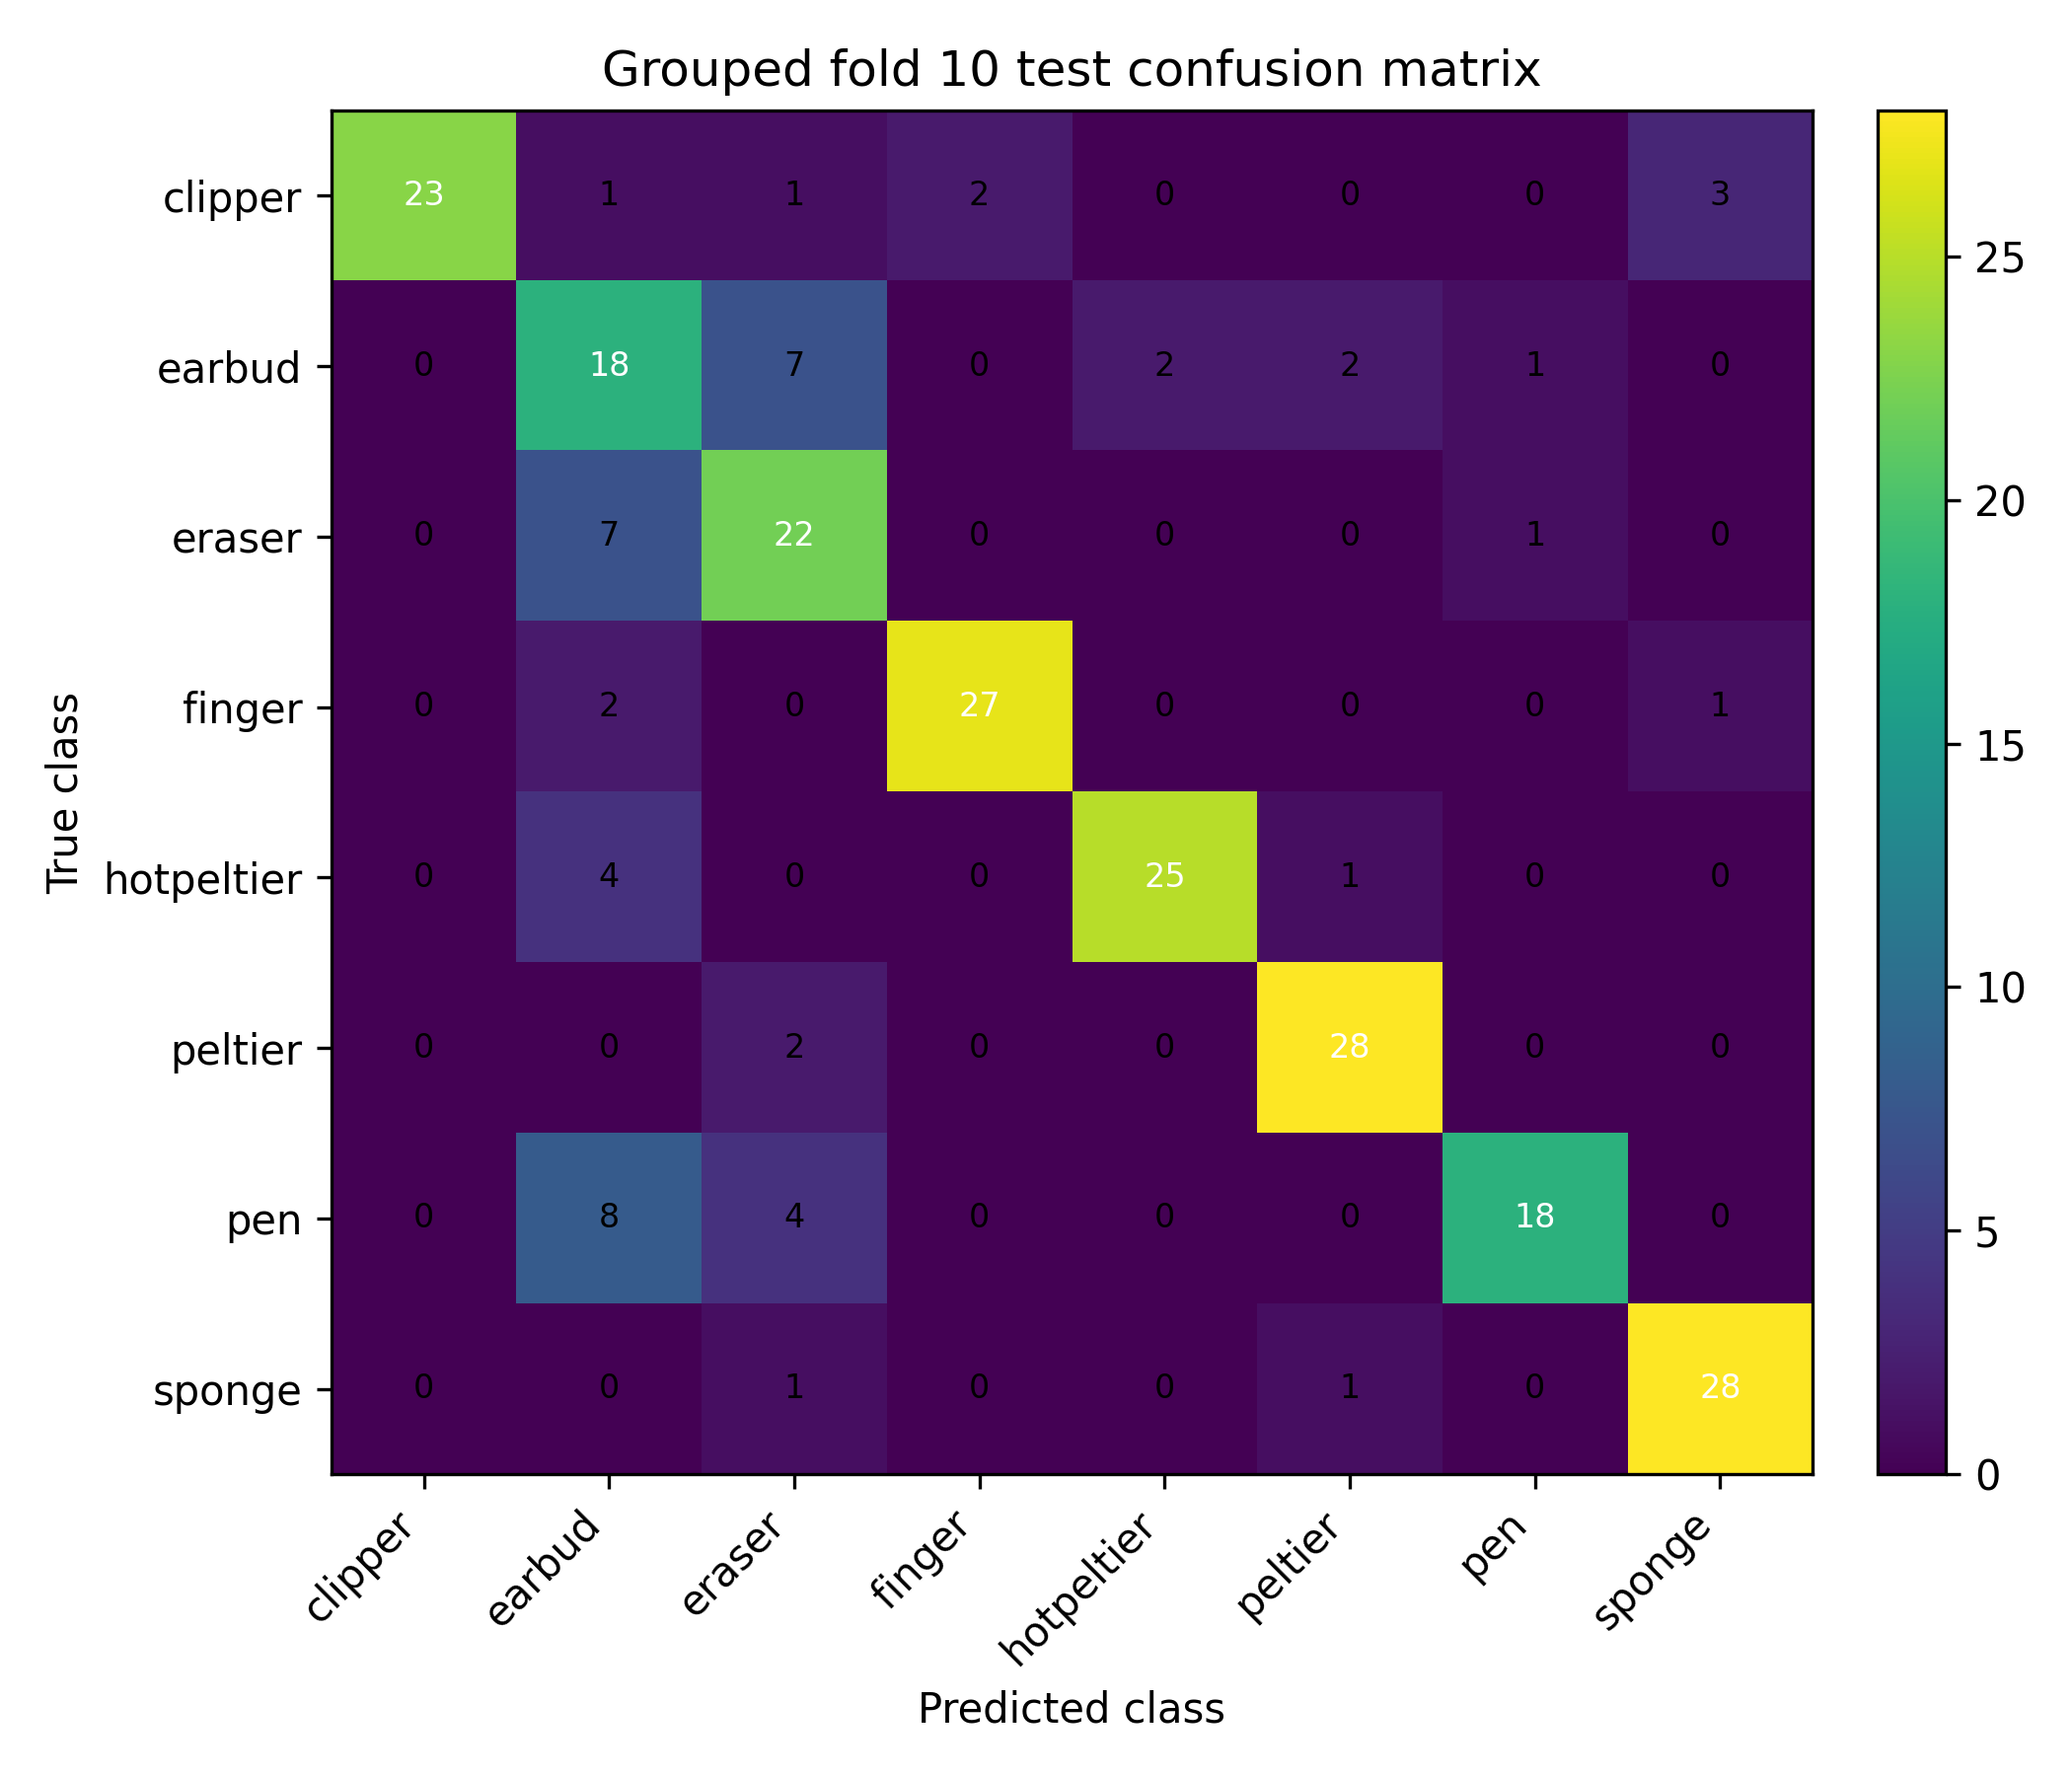

The file beside this chart, header and first rows:
, clipper, earbud, eraser, finger, hotpeltier, peltier, pen, sponge
clipper, 23, 1, 1, 2, 0, 0, 0, 3
earbud, 0, 18, 7, 0, 2, 2, 1, 0
eraser, 0, 7, 22, 0, 0, 0, 1, 0
finger, 0, 2, 0, 27, 0, 0, 0, 1
hotpeltier, 0, 4, 0, 0, 25, 1, 0, 0
peltier, 0, 0, 2, 0, 0, 28, 0, 0
pen, 0, 8, 4, 0, 0, 0, 18, 0
sponge, 0, 0, 1, 0, 0, 1, 0, 28
